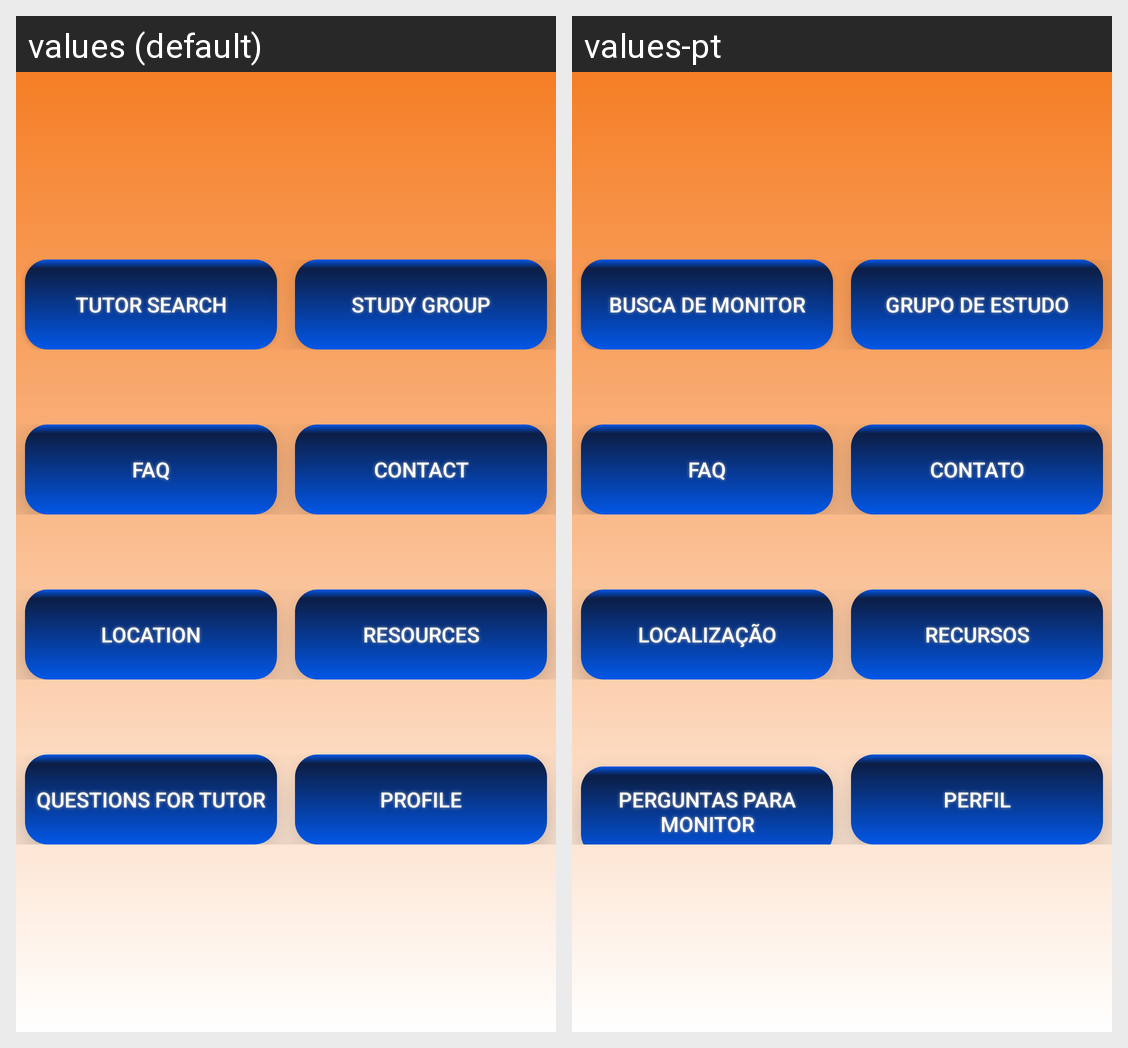

Here is an Android app screen in its default locale and in the app's own translations. Write out the translated-string differences for the strings that appear on this screen.
Android screen res/layout/activity_main.xml rendered under 2 locales, left to right: values (default), values-pt. Device: Nexus 5 (rendered at 1080×1920; each locale shown at half size, 540×960, under a caption strip naming it); theme AppTheme.
Strings drawn on this screen, with the default value and each locale's value (text and hints the layout hard-codes, and strings that could not be matched under every locale, appear in the picture but are not listed):

tutor_search_button
  values: Tutor Search
  values-pt: Busca de monitor

study_group_button
  values: Study Group
  values-pt: Grupo de estudo

faq_button
  values: FAQ
  values-pt: FAQ

contact_button
  values: Contact
  values-pt: Contato

location_button
  values: Location
  values-pt: Localização

resources_button
  values: Resources
  values-pt: Recursos

to_ask_button
  values: Questions for Tutor
  values-pt: Perguntas para monitor

profile_button
  values: Profile
  values-pt: Perfil
